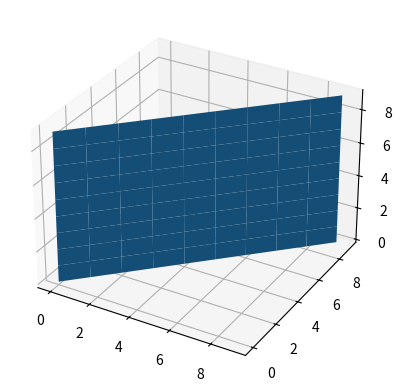

Python code for this plot:
import numpy as np
import matplotlib.pyplot as plt
from mpl_toolkits.mplot3d import Axes3D

yy, zz = np.meshgrid(range(10), range(10))
xx = yy


print(xx)
print(yy)
print(zz)


ax = plt.subplot(projection='3d')
ax.plot_surface(xx, yy, zz)
plt.show()